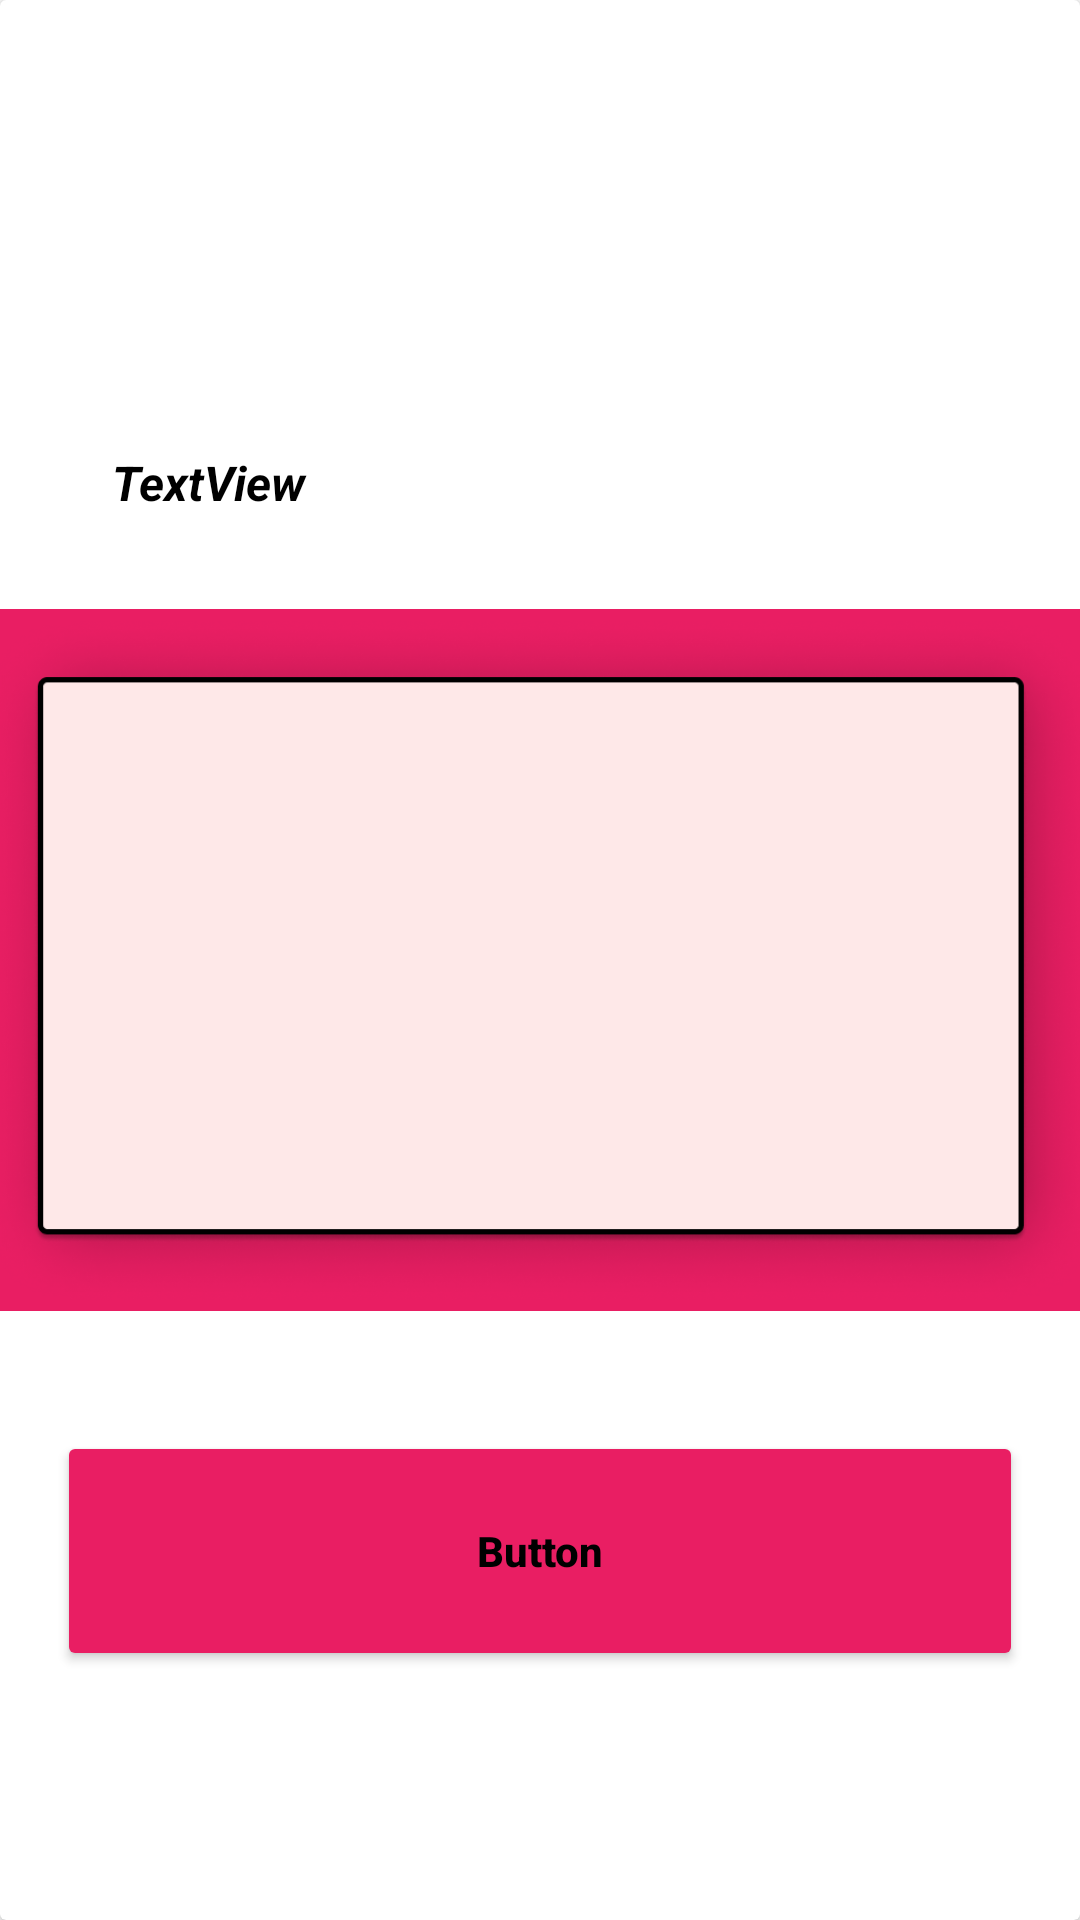

This screen was rendered from an Android layout file. Write that file and the resources it references.
<!-- AndroidManifest.xml: application theme Theme.WriteOUT -->
<!-- res/layout/fragmentmyarticle_textview.xml -->
<?xml version="1.0" encoding="utf-8"?>
<androidx.cardview.widget.CardView xmlns:android="http://schemas.android.com/apk/res/android"
    xmlns:app="http://schemas.android.com/apk/res-auto"
    xmlns:tools="http://schemas.android.com/tools"
    android:layout_width="414dp"
    android:layout_height="233dp"
    android:background="#591111"
    app:layout_constraintBottom_toBottomOf="parent"
    app:layout_constraintEnd_toEndOf="parent"
    app:layout_constraintHorizontal_bias="0.0"
    app:layout_constraintStart_toStartOf="parent"
    app:layout_constraintTop_toTopOf="parent"
    app:layout_constraintVertical_bias="0.004">

    <androidx.constraintlayout.widget.ConstraintLayout
        android:layout_width="match_parent"
        android:layout_height="match_parent">

        <ImageView
            android:id="@+id/tabart"
            android:layout_width="417dp"
            android:layout_height="234dp"
            android:background="#E91E63"
            app:layout_constraintBottom_toBottomOf="parent"
            app:layout_constraintEnd_toEndOf="parent"
            app:layout_constraintHorizontal_bias="0.5"
            app:layout_constraintStart_toStartOf="parent"
            app:layout_constraintTop_toTopOf="parent"
            app:srcCompat="@drawable/tabart"
            tools:ignore="SpeakableTextPresentCheck" />

        <ImageView
            android:id="@+id/tabicon"
            android:layout_width="73dp"
            android:layout_height="105dp"
            app:layout_constraintBottom_toBottomOf="parent"
            app:layout_constraintEnd_toEndOf="parent"
            app:layout_constraintHorizontal_bias="0.841"
            app:layout_constraintStart_toStartOf="parent"
            app:layout_constraintTop_toTopOf="parent"
            app:layout_constraintVertical_bias="0.125"
            app:srcCompat="@drawable/doc" />

        <Button
            android:id="@+id/randomText"
            android:layout_width="322dp"
            android:layout_height="80dp"
            android:layout_marginBottom="16dp"
            android:backgroundTint="#DA00FF"
            android:shadowColor="#000000"
            android:text="Button"
            android:textAllCaps="false"
            android:textColor="#000000"
            android:textStyle="bold"
            app:backgroundTint="#E91E63"
            app:layout_constraintBottom_toBottomOf="parent"
            app:layout_constraintEnd_toEndOf="parent"
            app:layout_constraintStart_toStartOf="parent"
            app:layout_constraintTop_toTopOf="parent"
            app:layout_constraintVertical_bias="0.877"
            app:strokeColor="#000000"
            app:strokeWidth="10dp" />

        <TextView
            android:id="@+id/musername"
            android:layout_width="119dp"
            android:layout_height="54dp"
            android:text="TextView"
            android:textColor="#000000"
            android:textSize="16sp"
            android:textStyle="bold|italic"
            app:layout_constraintBottom_toBottomOf="parent"
            app:layout_constraintEnd_toEndOf="parent"
            app:layout_constraintHorizontal_bias="0.155"
            app:layout_constraintStart_toStartOf="parent"
            app:layout_constraintTop_toTopOf="parent"
            app:layout_constraintVertical_bias="0.256" />
    </androidx.constraintlayout.widget.ConstraintLayout>

</androidx.cardview.widget.CardView>
<!-- resources referenced by this layout -->
<resources>
  <!-- drawable tabart: png bitmap (drawable, 93358 bytes) -->
  <style name="Theme.WriteOUT" parent="Theme.MaterialComponents.DayNight.DarkActionBar">
          
          <item name="colorPrimary">@color/purple_500</item>
          <item name="colorPrimaryVariant">@color/purple_700</item>
          <item name="colorOnPrimary">@color/white</item>
          
          <item name="colorSecondary">@color/teal_200</item>
          <item name="colorSecondaryVariant">@color/teal_700</item>
          <item name="colorOnSecondary">@color/black</item>
          
          <item name="android:statusBarColor" tools:targetApi="l">?attr/colorPrimaryVariant</item>
          
      </style>
  <color name="purple_500">@android:color/holo_red_light</color>
  <color name="purple_700">#FFD600</color>
  <color name="white">#FFFFFFFF</color>
  <color name="teal_200">#FF03DAC5</color>
  <color name="teal_700">#FF018786</color>
  <color name="black">#FF000000</color>
</resources>
